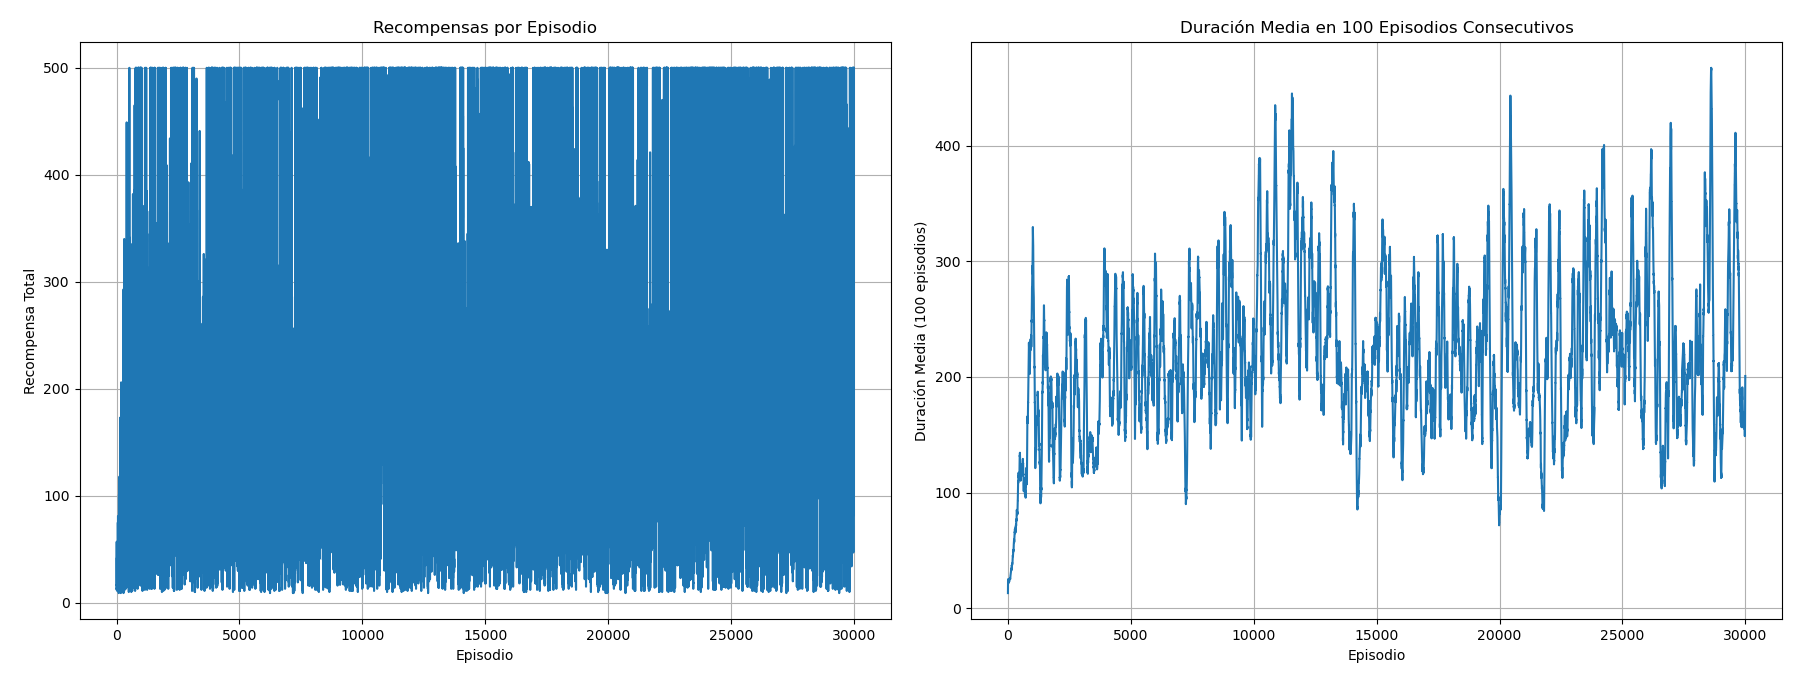

Source data for this figure (header and first rows):
Episodio, RecompensaxTotalxEpisodio, RecompensaPromedio100Epidosios
1, 13.0, 0.00
2, 23.0, 0.00
3, 12.0, 0.00
4, 24.0, 0.00
5, 21.0, 0.00
6, 57.0, 0.00
7, 24.0, 0.00
8, 16.0, 0.00
9, 19.0, 0.00
10, 22.0, 0.00
11, 17.0, 0.00
12, 26.0, 0.00
13, 13.0, 0.00
14, 19.0, 0.00
15, 42.0, 0.00
16, 20.0, 0.00
17, 17.0, 0.00
18, 23.0, 0.00
19, 15.0, 0.00
20, 17.0, 0.00
21, 37.0, 0.00
22, 26.0, 0.00
23, 34.0, 0.00
24, 12.0, 0.00
25, 31.0, 0.00
26, 17.0, 0.00
27, 13.0, 0.00
28, 42.0, 0.00
29, 21.0, 0.00
30, 14.0, 0.00
31, 23.0, 0.00
32, 21.0, 0.00
33, 12.0, 0.00
34, 36.0, 0.00
35, 17.0, 0.00
36, 34.0, 0.00
37, 16.0, 0.00
38, 11.0, 0.00
39, 23.0, 0.00
40, 11.0, 0.00
41, 29.0, 0.00
42, 12.0, 0.00
43, 27.0, 0.00
44, 35.0, 0.00
45, 49.0, 0.00
46, 18.0, 0.00
47, 26.0, 0.00
48, 25.0, 0.00
49, 35.0, 0.00
50, 13.0, 0.00
51, 12.0, 0.00
52, 75.0, 0.00
53, 19.0, 0.00
54, 20.0, 0.00
55, 18.0, 0.00
56, 32.0, 0.00
57, 25.0, 0.00
58, 47.0, 0.00
59, 81.0, 0.00
60, 31.0, 0.00
... 29,940 more rows
